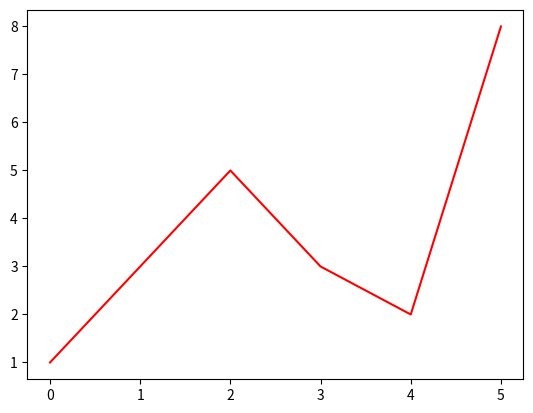

Python code for this plot:
import matplotlib.pyplot as pl

values = [1, 3, 5, 3, 2, 8] #dit zijn test waarden
pl.plot(values, 'r-', label='values')
pl.show()

#for loop tot 60
 #   stop dat in nieuwe lijst, lijst van uren.
listtemp = []
listtempuur = []
listtempdag = []
listtempweek = []
listtempmaand = []
#for i in range(0,60):
if (len(listtemp) == 60):
    x = sum(listtemp) / 60
    listtempuur.append(x)
    del listtemp[:]

if(len(listtempuur) == 24):
    y = sum(listtempuur) / 24
    listtempdag.append(y)
    del listtempuur[:]

if(len(listtempdag) == 7):
    h = sum(listtempdag) / 7
    listtempweek.append(h)
    del listtempdag[:]

if(len(listtempweek) == 4):
    z = sum(listtempdag) / 4
    listtempmaand.append(z)
    del listtempweek[:]

if(len(listtempmaand) == 12):
    del listtempmaand[:]
